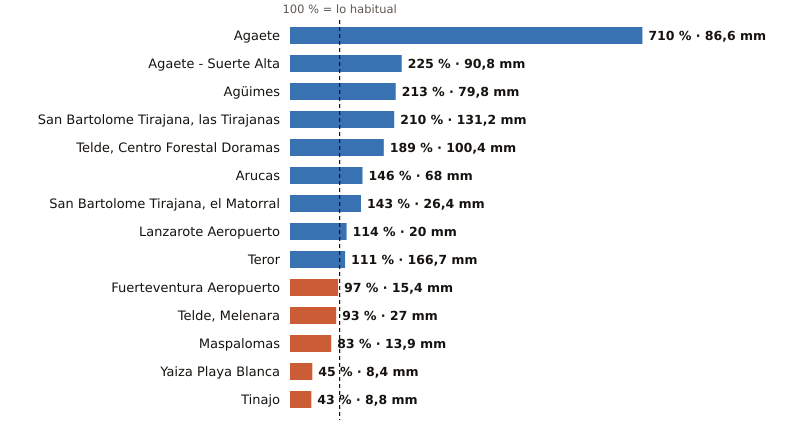

The table this chart was drawn from, first rows:
estacion, provincia, indicativo, mm_otono, referencia_mm, pct, periodo_referencia, hasta, hora
Agaete, Las Palmas, C619X, 86.6, 12.2, 710, 2009-2025, 2026-11-15, 16
Agaete - Suerte Alta, Las Palmas, C668V, 90.8, 40.4, 225, 1991-2025, 2026-11-15, 14
Agüimes, Las Palmas, C648C, 79.8, 37.5, 213, 2009-2025, 2026-11-15, 14
San Bartolome Tirajana, las Tirajanas, Las Palmas, C635B, 131.2, 62.5, 210, 2009-2025, 2026-11-15, 15
Telde, Centro Forestal Doramas, Las Palmas, C648N, 100.4, 53.0, 189, 1991-2020, 2026-11-15, 15
Arucas, Las Palmas, C669B, 68.0, 46.7, 146, 2009-2025, 2026-11-15, 14
San Bartolome Tirajana, el Matorral, Las Palmas, C639U, 26.4, 18.4, 143, 1991-2020, 2026-11-15, 15
Lanzarote Aeropuerto, Las Palmas, C029O, 20.0, 17.6, 114, 1991-2020, 2026-11-15, 16
Teror, Las Palmas, C656V, 166.7, 150.8, 111, 1993-2025, 2026-11-15, 14
Fuerteventura Aeropuerto, Las Palmas, C249I, 15.4, 15.8, 97, 1991-2020, 2026-11-15, 16
Telde, Melenara, Las Palmas, C649R, 27.0, 28.9, 93, 2009-2025, 2026-11-15, 15
Maspalomas, Las Palmas, C689E, 13.9, 16.7, 83, 1991-2020, 2026-11-15, 15
Yaiza Playa Blanca, Las Palmas, C019V, 8.4, 18.6, 45, 1991-2020, 2026-11-15, 15
Tinajo, Las Palmas, C048W, 8.8, 20.5, 43, 2010-2025, 2026-11-15, 15
